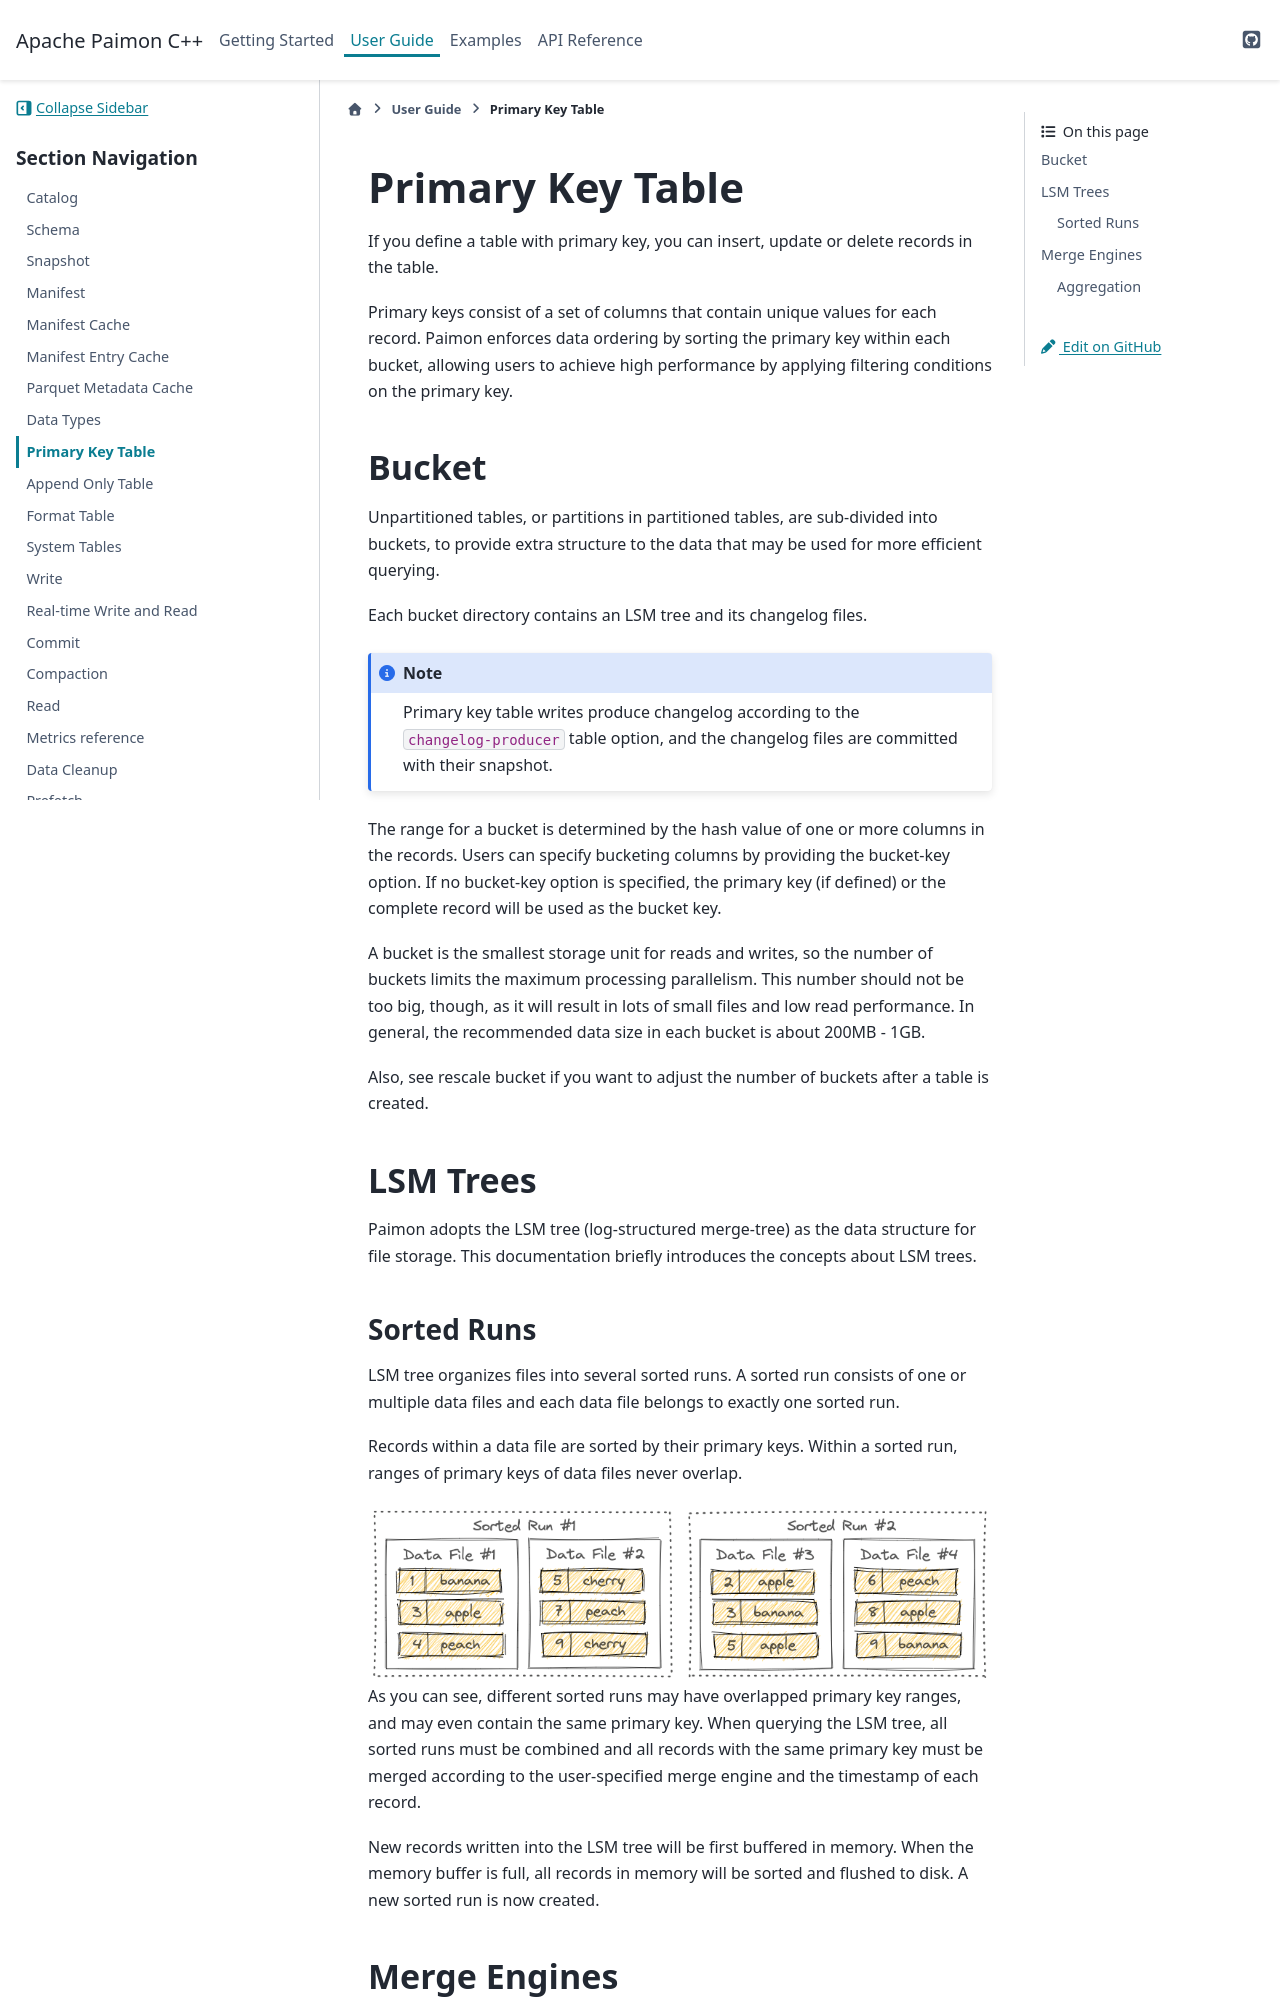

repository: apache/paimon-cpp · page: user_guide/primary_key_table.html · generator: sphinx

.. Licensed to the Apache Software Foundation (ASF) under one
.. or more contributor license agreements.  See the NOTICE file
.. distributed with this work for additional information
.. regarding copyright ownership.  The ASF licenses this file
.. to you under the Apache License, Version 2.0 (the
.. "License"); you may not use this file except in compliance
.. with the License.  You may obtain a copy of the License at

..   http://www.apache.org/licenses/LICENSE-2.0

.. Unless required by applicable law or agreed to in writing,
.. software distributed under the License is distributed on an
.. "AS IS" BASIS, WITHOUT WARRANTIES OR CONDITIONS OF ANY
.. KIND, either express or implied.  See the License for the
.. specific language governing permissions and limitations
.. under the License.

.. Ported from the Paimon documentation:
.. https://github.com/apache/paimon/blob/master/docs/content/primary-key-table/overview.md

Primary Key Table
=================
If you define a table with primary key, you can insert, update or delete records
in the table.

Primary keys consist of a set of columns that contain unique values for each
record. Paimon enforces data ordering by sorting the primary key within each
bucket, allowing users to achieve high performance by applying filtering
conditions on the primary key.


Bucket
-------
Unpartitioned tables, or partitions in partitioned tables, are sub-divided into
buckets, to provide extra structure to the data that may be used for more
efficient querying.

Each bucket directory contains an LSM tree and its changelog files.

.. note::
   Primary key table writes produce changelog according to the
   ``changelog-producer`` table option, and the changelog files are committed
   with their snapshot.

The range for a bucket is determined by the hash value of one or more columns in
the records. Users can specify bucketing columns by providing the bucket-key option.
If no bucket-key option is specified, the primary key (if defined) or the complete
record will be used as the bucket key.

A bucket is the smallest storage unit for reads and writes, so the number of
buckets limits the maximum processing parallelism. This number should not be too
big, though, as it will result in lots of small files and low read performance.
In general, the recommended data size in each bucket is about 200MB - 1GB.

Also, see rescale bucket if you want to adjust the number of buckets after a
table is created.


LSM Trees
-------------
Paimon adopts the LSM tree (log-structured merge-tree) as the data structure for
file storage. This documentation briefly introduces the concepts about LSM trees.

Sorted Runs
~~~~~~~~~~~~~~
LSM tree organizes files into several sorted runs. A sorted run consists of one
or multiple data files and each data file belongs to exactly one sorted run.

Records within a data file are sorted by their primary keys. Within a sorted run,
ranges of primary keys of data files never overlap.

.. image:: ../_static/sorted-runs.png
   :alt: Sorted Runs
   :align: center
   :width: 100%

As you can see, different sorted runs may have overlapped primary key ranges,
and may even contain the same primary key. When querying the LSM tree, all
sorted runs must be combined and all records with the same primary key must be
merged according to the user-specified merge engine and the timestamp of each record.

New records written into the LSM tree will be first buffered in memory. When the
memory buffer is full, all records in memory will be sorted and flushed to disk.
A new sorted run is now created.
